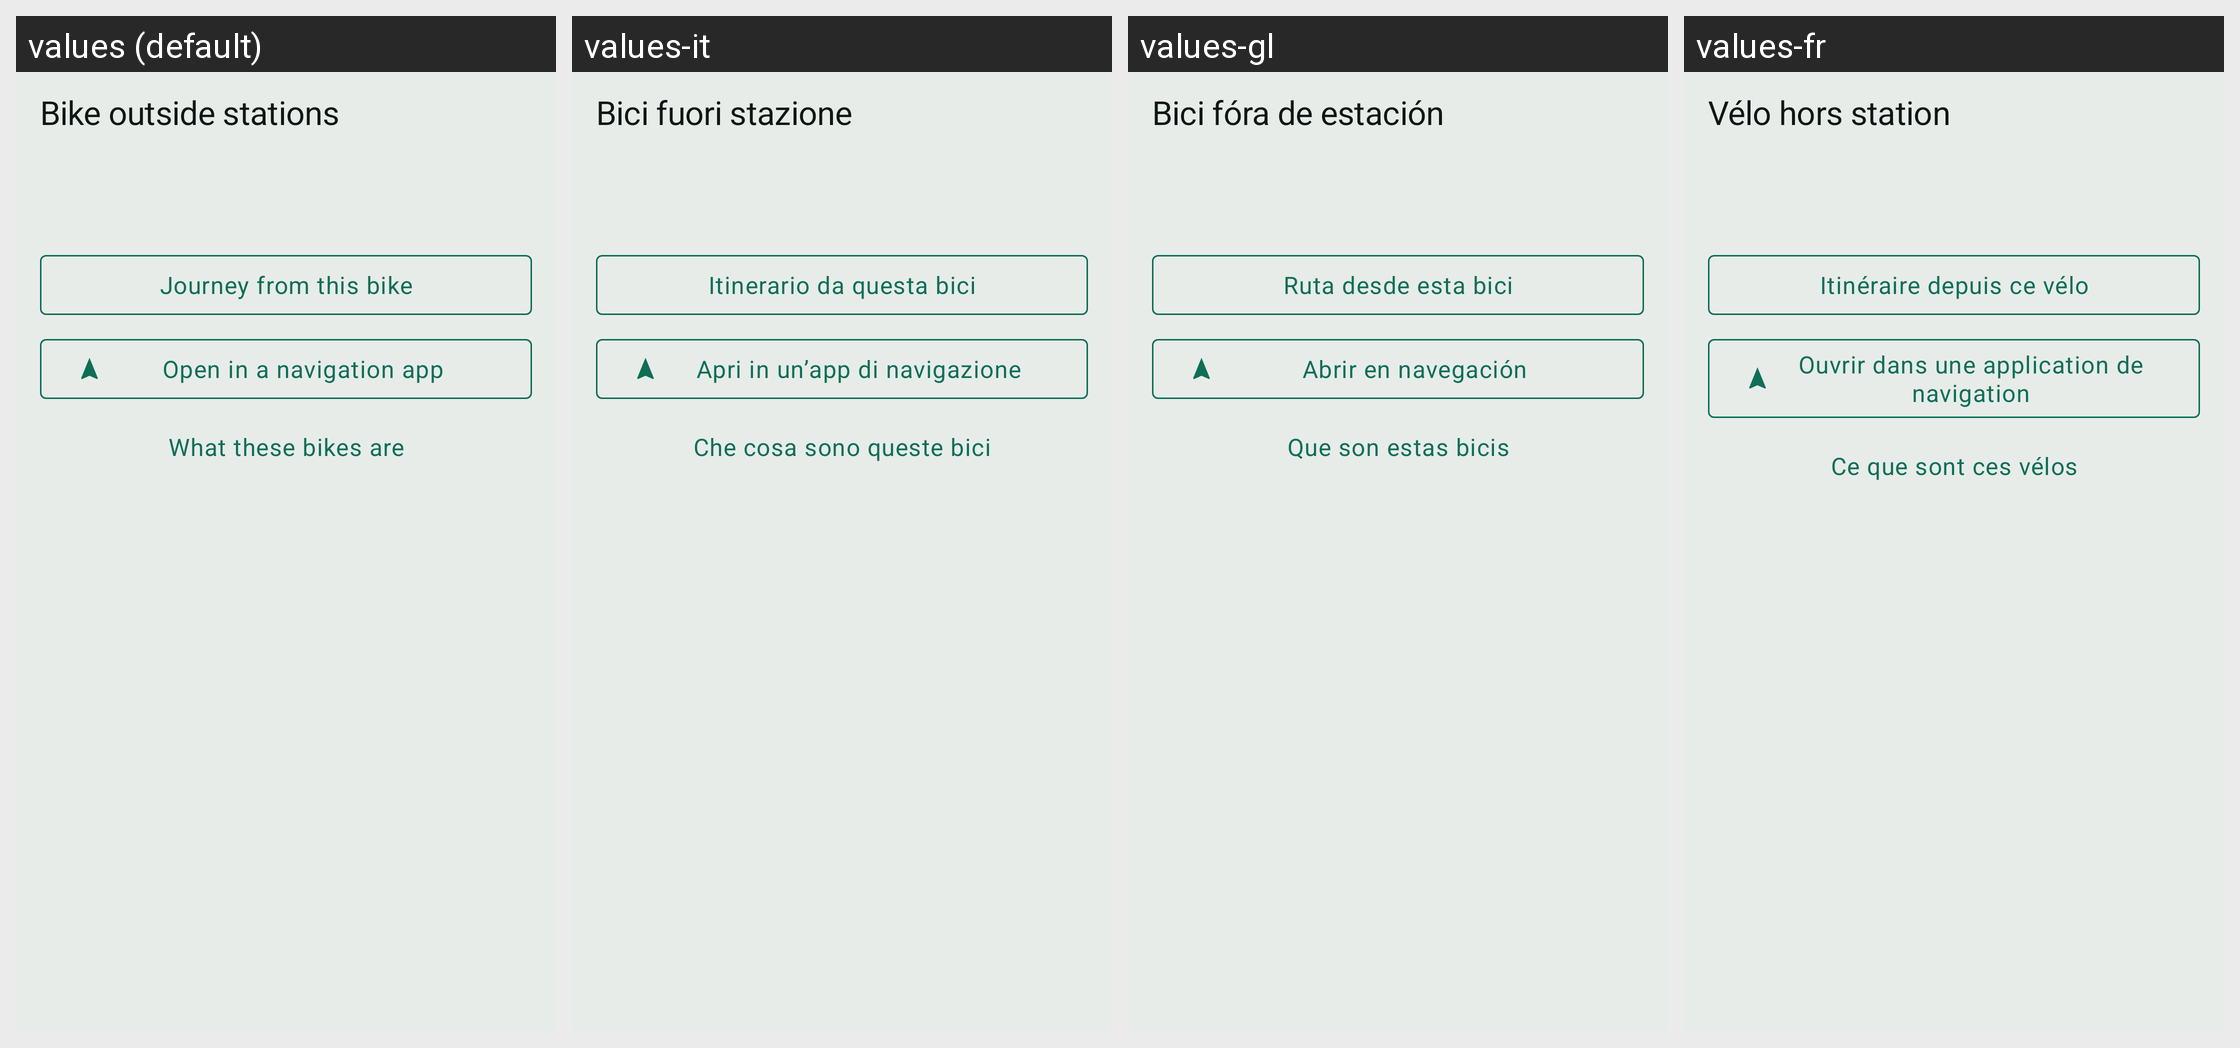

Here is an Android app screen in its default locale and in the app's own translations. Write out the translated-string differences for the strings that appear on this screen.
Android screen res/layout/sheet_street_bike.xml rendered under 4 locales, left to right: values (default), values-it, values-gl, values-fr. Device: Nexus 5 (rendered at 1080×1920; each locale shown at half size, 540×960, under a caption strip naming it); theme Theme.RoueLibre.
Other locales in the repository, not shown: values-ar, values-bs, values-ca, values-cs, values-da, values-de, values-el, values-en, values-es, values-eu, values-fi, values-hr, values-hu, values-ja, values-lt, values-lv, values-nb, values-nl, values-pl, values-pt, values-ro, values-sk, values-sl, values-sq, values-sr, values-sv, values-tr, values-zh.
Strings drawn on this screen, with the default value and each locale's value (text and hints the layout hard-codes, and strings that could not be matched under every locale, appear in the picture but are not listed):

street_bike_title
  values: Bike outside stations
  values-it: Bici fuori stazione
  values-gl: Bici fóra de estación
  values-fr: Vélo hors station

street_bike_journey_from_here
  values: Journey from this bike
  values-it: Itinerario da questa bici
  values-gl: Ruta desde esta bici
  values-fr: Itinéraire depuis ce vélo

station_open_in_navigation
  values: Open in a navigation app
  values-it: Apri in un’app di navigazione
  values-gl: Abrir en navegación
  values-fr: Ouvrir dans une application de navigation

street_bike_intro_reopen
  values: What these bikes are
  values-it: Che cosa sono queste bici
  values-gl: Que son estas bicis
  values-fr: Ce que sont ces vélos
